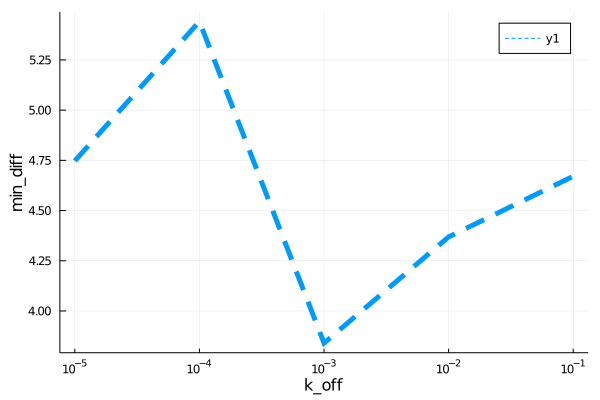

Source data for this figure (header and first rows):
para, error
9.999999999999999e-6, 4.747
0.0001, 5.442
0.001, 3.84
0.01, 4.369
0.1, 4.671
